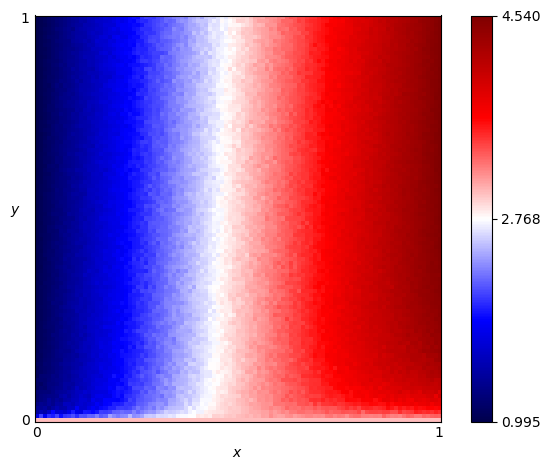

The file beside this chart, header and first rows:
x, y, score
0.0, 0.0, 3.0
0.0, 0.01, 1.735
0.0, 0.02, 1.406
0.0, 0.03, 1.347
0.0, 0.04, 1.267
0.0, 0.05, 1.186
0.0, 0.06, 1.169
0.0, 0.07, 1.193
0.0, 0.08, 1.104
0.0, 0.09, 1.123
0.0, 0.1, 1.137
0.0, 0.11, 1.068
0.0, 0.12, 1.084
0.0, 0.13, 1.064
0.0, 0.14, 1.097
0.0, 0.15, 1.06
0.0, 0.16, 1.067
0.0, 0.17, 1.045
0.0, 0.18, 1.06
0.0, 0.19, 1.049
0.0, 0.2, 1.055
0.0, 0.21, 1.062
0.0, 0.22, 1.054
0.0, 0.23, 1.039
0.0, 0.24, 1.034
0.0, 0.25, 1.046
0.0, 0.26, 1.046
0.0, 0.27, 1.039
0.0, 0.28, 1.041
0.0, 0.29, 1.024
0.0, 0.3, 1.03
0.0, 0.31, 1.032
0.0, 0.32, 1.024
0.0, 0.33, 1.026
0.0, 0.34, 1.041
0.0, 0.35, 1.021
0.0, 0.36, 1.031
0.0, 0.37, 1.019
0.0, 0.38, 1.023
0.0, 0.39, 1.014
0.0, 0.4, 1.017
0.0, 0.41, 1.022
0.0, 0.42, 1.023
0.0, 0.43, 1.023
0.0, 0.44, 1.014
0.0, 0.45, 1.022
0.0, 0.46, 1.019
0.0, 0.47, 1.018
0.0, 0.48, 1.013
0.0, 0.49, 1.021
0.0, 0.5, 1.011
0.0, 0.51, 1.017
0.0, 0.52, 1.01
0.0, 0.53, 1.008
0.0, 0.54, 1.01
0.0, 0.55, 1.011
0.0, 0.56, 1.014
0.0, 0.57, 1.01
0.0, 0.58, 1.007
0.0, 0.59, 1.009
... 10,141 more rows
